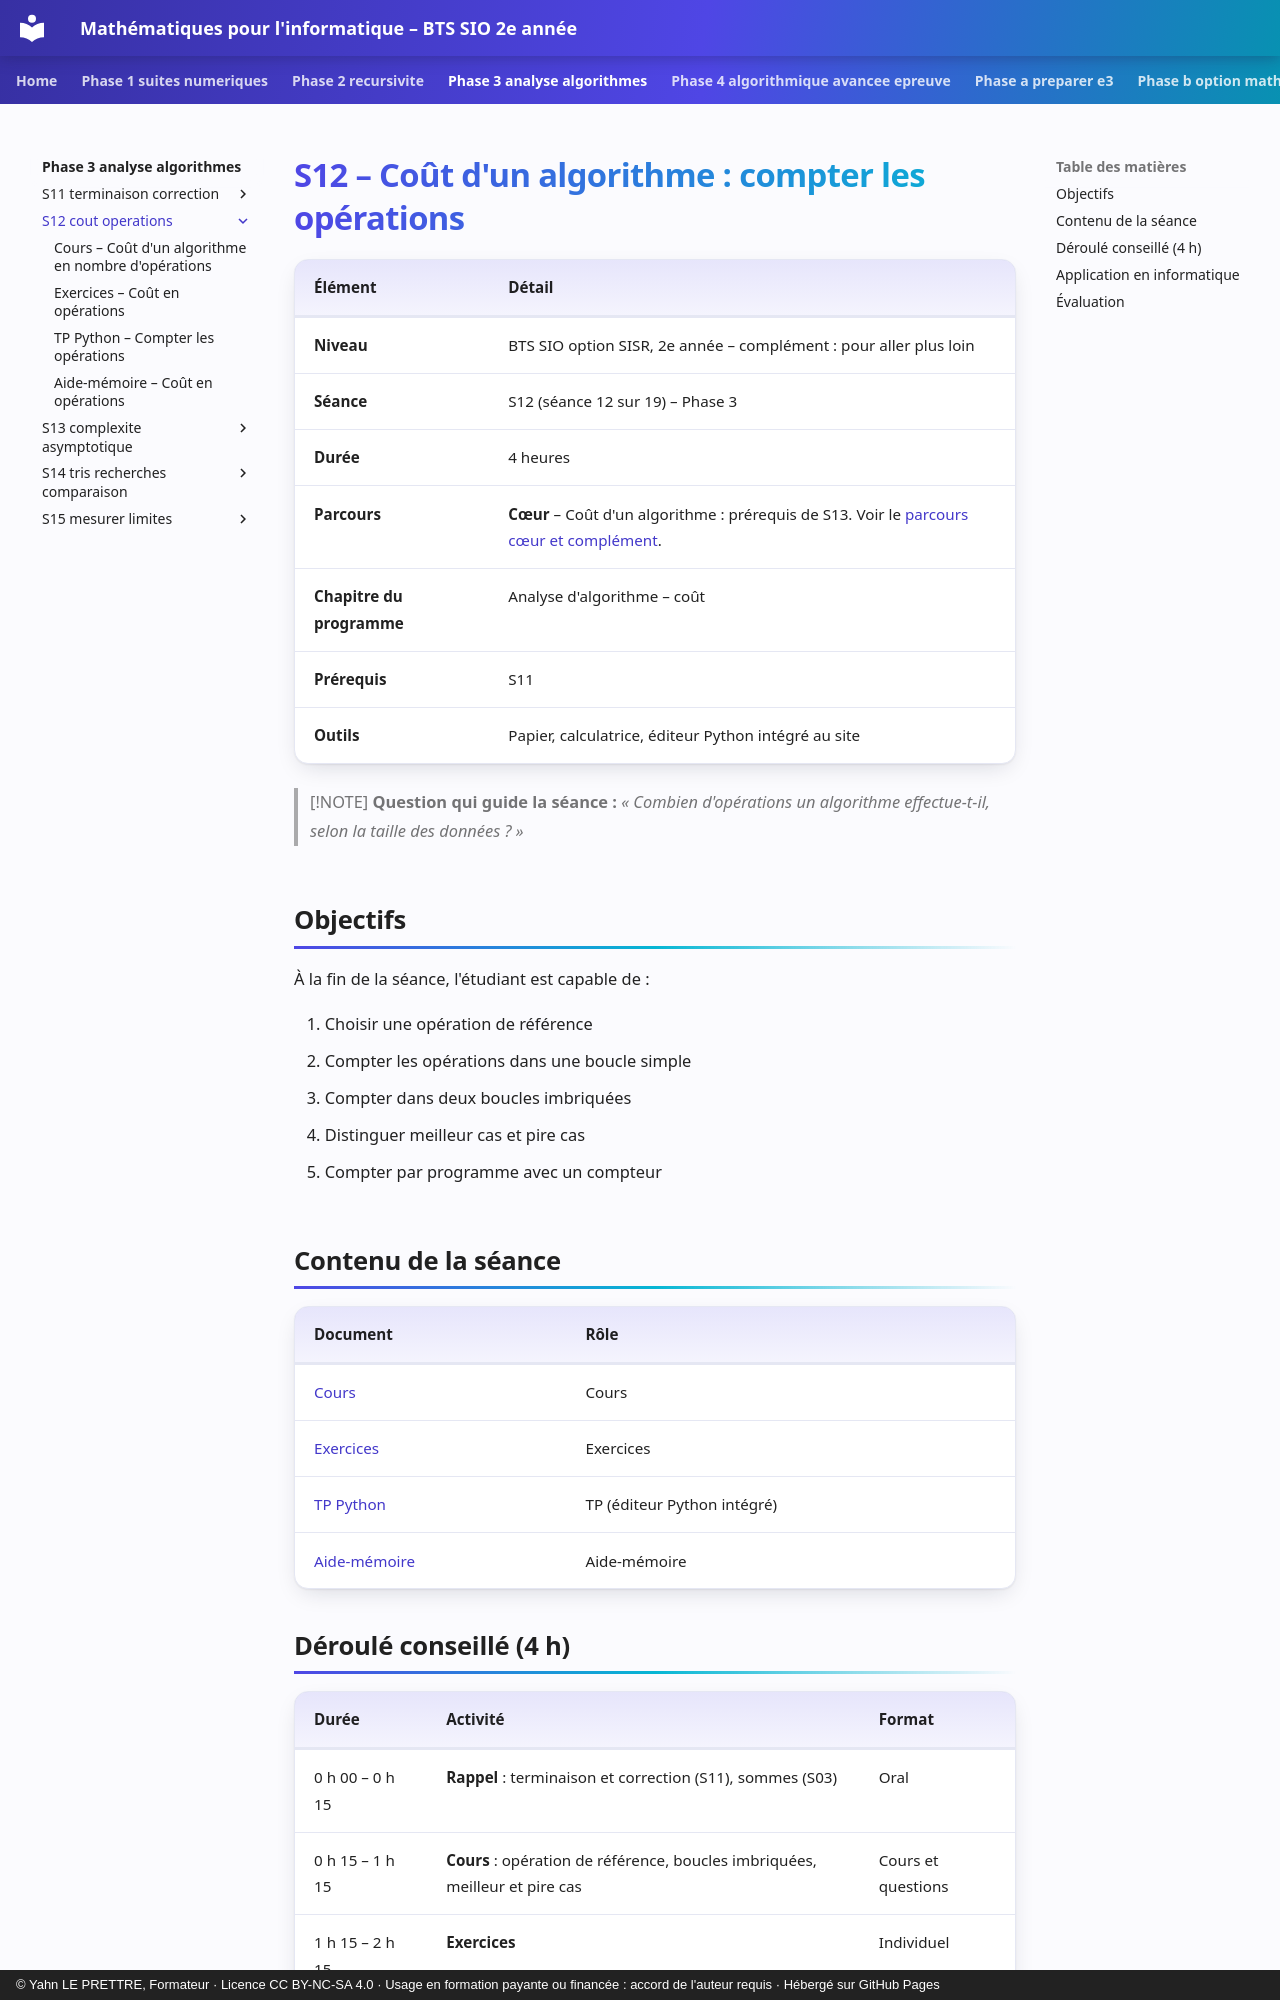

repository: YahnLP/bts2-sio-sisr--math_algo · page: phase-3-analyse-algorithmes/S12-cout-operations/index.html · generator: mkdocs · copyright: © Yahn LE PRETTRE, Formateur · Licence CC BY-NC-SA 4.0 · Usage en formation payante ou financée : accord de l'auteur requis · Hébergé sur GitHub Pages

# S12 – Coût d'un algorithme : compter les opérations

| Élément | Détail |
|---|---|
| **Niveau** | BTS SIO option SISR, 2e année – complément : pour aller plus loin |
| **Séance** | S12 (séance 12 sur 19) – Phase 3 |
| **Durée** | 4 heures |
| **Parcours** | **Cœur** – Coût d'un algorithme : prérequis de S13. Voir le [parcours cœur et complément](../../ressources/parcours-coeur-complement.md). |
| **Chapitre du programme** | Analyse d'algorithme – coût |
| **Prérequis** | S11 |
| **Outils** | Papier, calculatrice, éditeur Python intégré au site |

> [!NOTE]
> **Question qui guide la séance :** *« Combien d'opérations un algorithme effectue-t-il, selon la taille des données ? »*

## Objectifs

À la fin de la séance, l'étudiant est capable de :

1. Choisir une opération de référence
2. Compter les opérations dans une boucle simple
3. Compter dans deux boucles imbriquées
4. Distinguer meilleur cas et pire cas
5. Compter par programme avec un compteur

## Contenu de la séance

| Document | Rôle |
|---|---|
| [Cours](01-cours.md) | Cours |
| [Exercices](02-exercices.md) | Exercices |
| [TP Python](03-tp-python.md) | TP (éditeur Python intégré) |
| [Aide-mémoire](04-aide-memoire.md) | Aide-mémoire |
